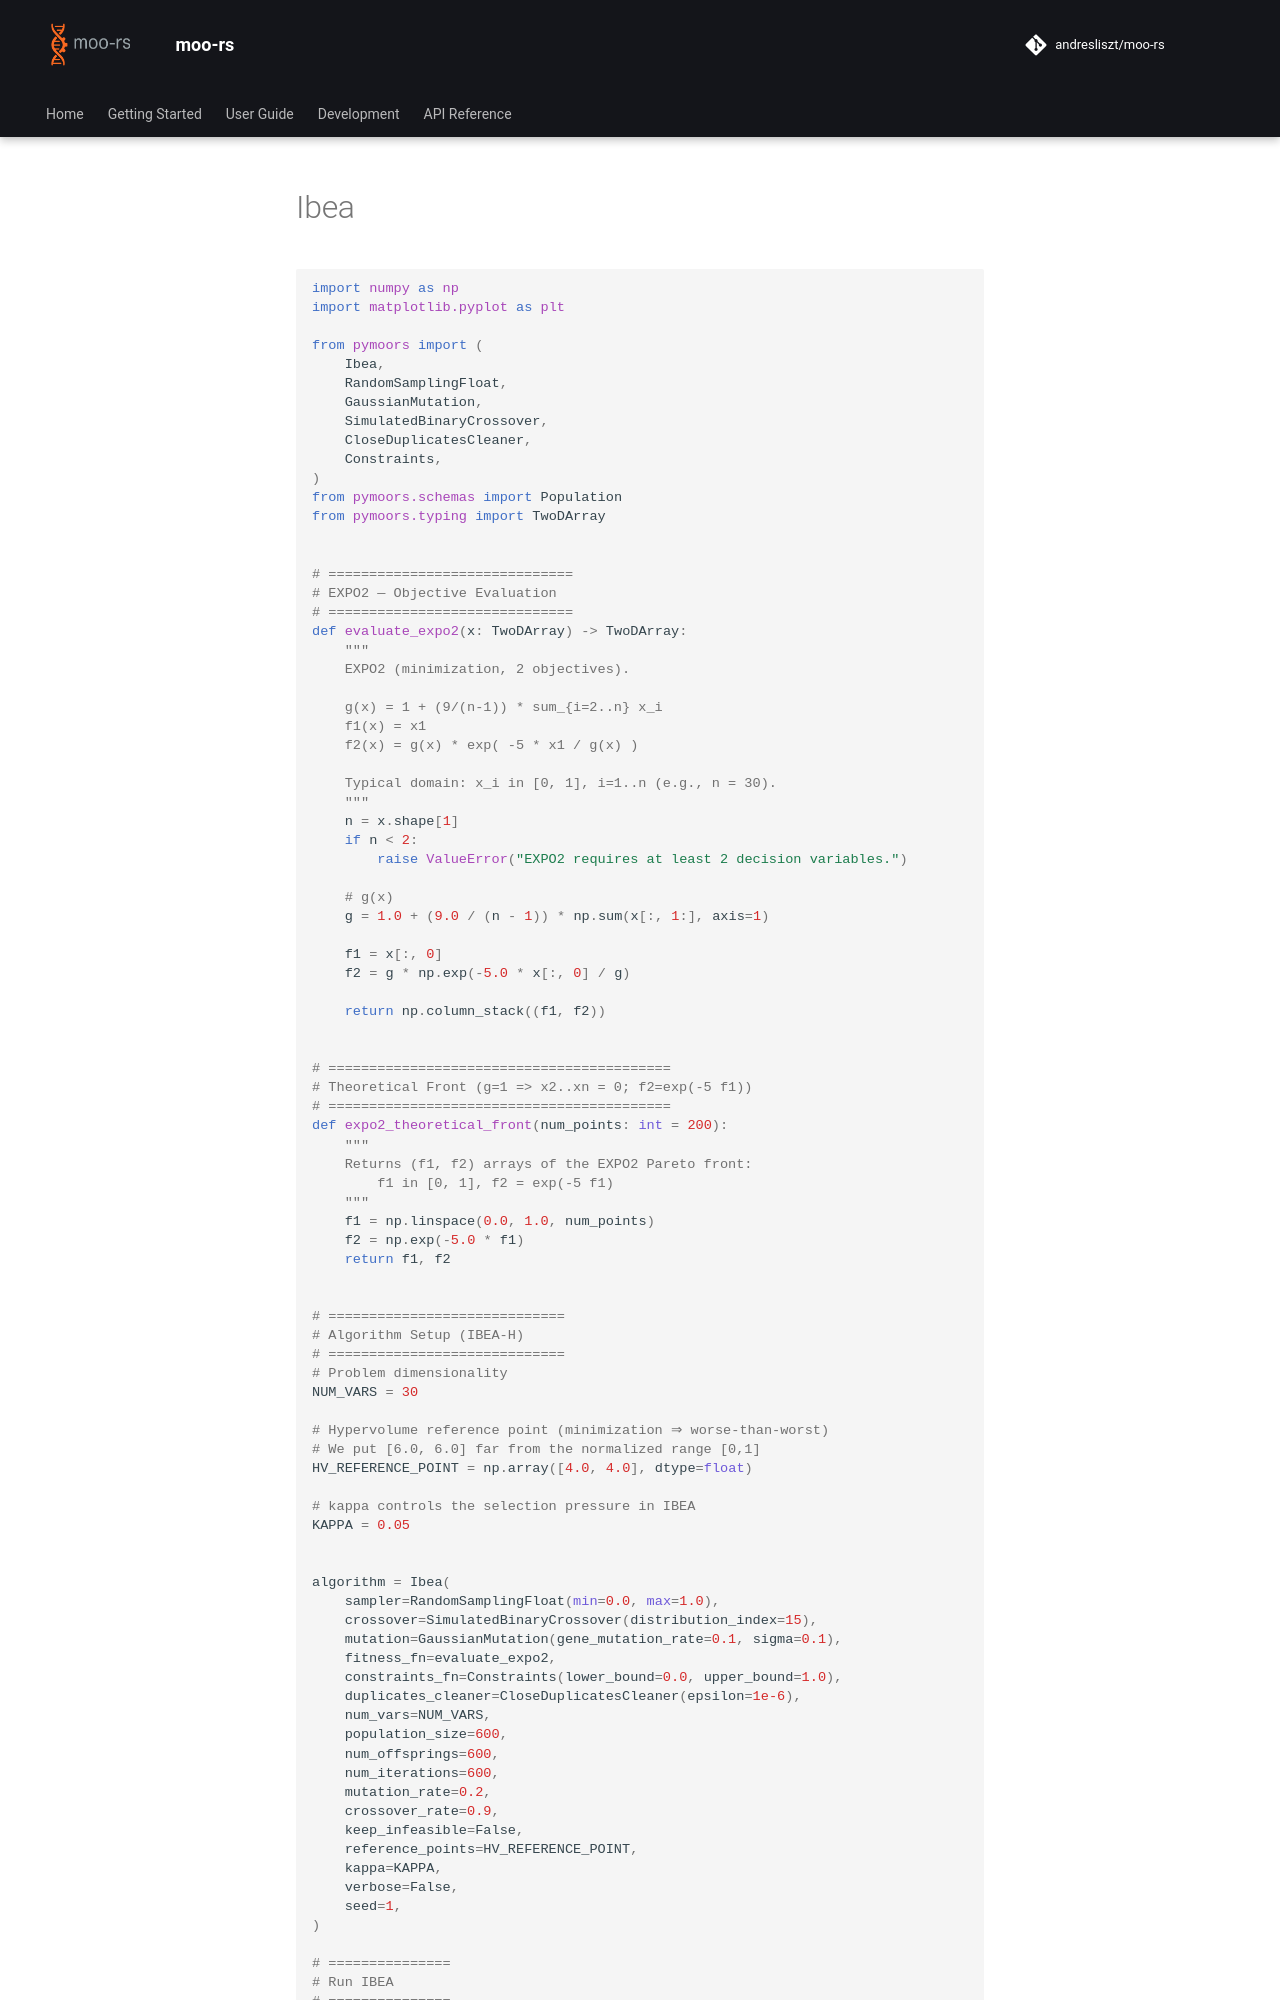

repository: andresliszt/pymoors · page: user_guide/algorithms/python/ibea.html · generator: mkdocs

```python
import numpy as np
import matplotlib.pyplot as plt

from pymoors import (
    Ibea,
    RandomSamplingFloat,
    GaussianMutation,
    SimulatedBinaryCrossover,
    CloseDuplicatesCleaner,
    Constraints,
)
from pymoors.schemas import Population
from pymoors.typing import TwoDArray


# ==============================
# EXPO2 — Objective Evaluation
# ==============================
def evaluate_expo2(x: TwoDArray) -> TwoDArray:
    """
    EXPO2 (minimization, 2 objectives).

    g(x) = 1 + (9/(n-1)) * sum_{i=2..n} x_i
    f1(x) = x1
    f2(x) = g(x) * exp( -5 * x1 / g(x) )

    Typical domain: x_i in [0, 1], i=1..n (e.g., n = 30).
    """
    n = x.shape[1]
    if n < 2:
        raise ValueError("EXPO2 requires at least 2 decision variables.")

    # g(x)
    g = 1.0 + (9.0 / (n - 1)) * np.sum(x[:, 1:], axis=1)

    f1 = x[:, 0]
    f2 = g * np.exp(-5.0 * x[:, 0] / g)

    return np.column_stack((f1, f2))


# ==========================================
# Theoretical Front (g=1 => x2..xn = 0; f2=exp(-5 f1))
# ==========================================
def expo2_theoretical_front(num_points: int = 200):
    """
    Returns (f1, f2) arrays of the EXPO2 Pareto front:
        f1 in [0, 1], f2 = exp(-5 f1)
    """
    f1 = np.linspace(0.0, 1.0, num_points)
    f2 = np.exp(-5.0 * f1)
    return f1, f2


# =============================
# Algorithm Setup (IBEA-H)
# =============================
# Problem dimensionality
NUM_VARS = 30

# Hypervolume reference point (minimization ⇒ worse-than-worst)
# We put [6.0, 6.0] far from the normalized range [0,1]
HV_REFERENCE_POINT = np.array([4.0, 4.0], dtype=float)

# kappa controls the selection pressure in IBEA
KAPPA = 0.05
